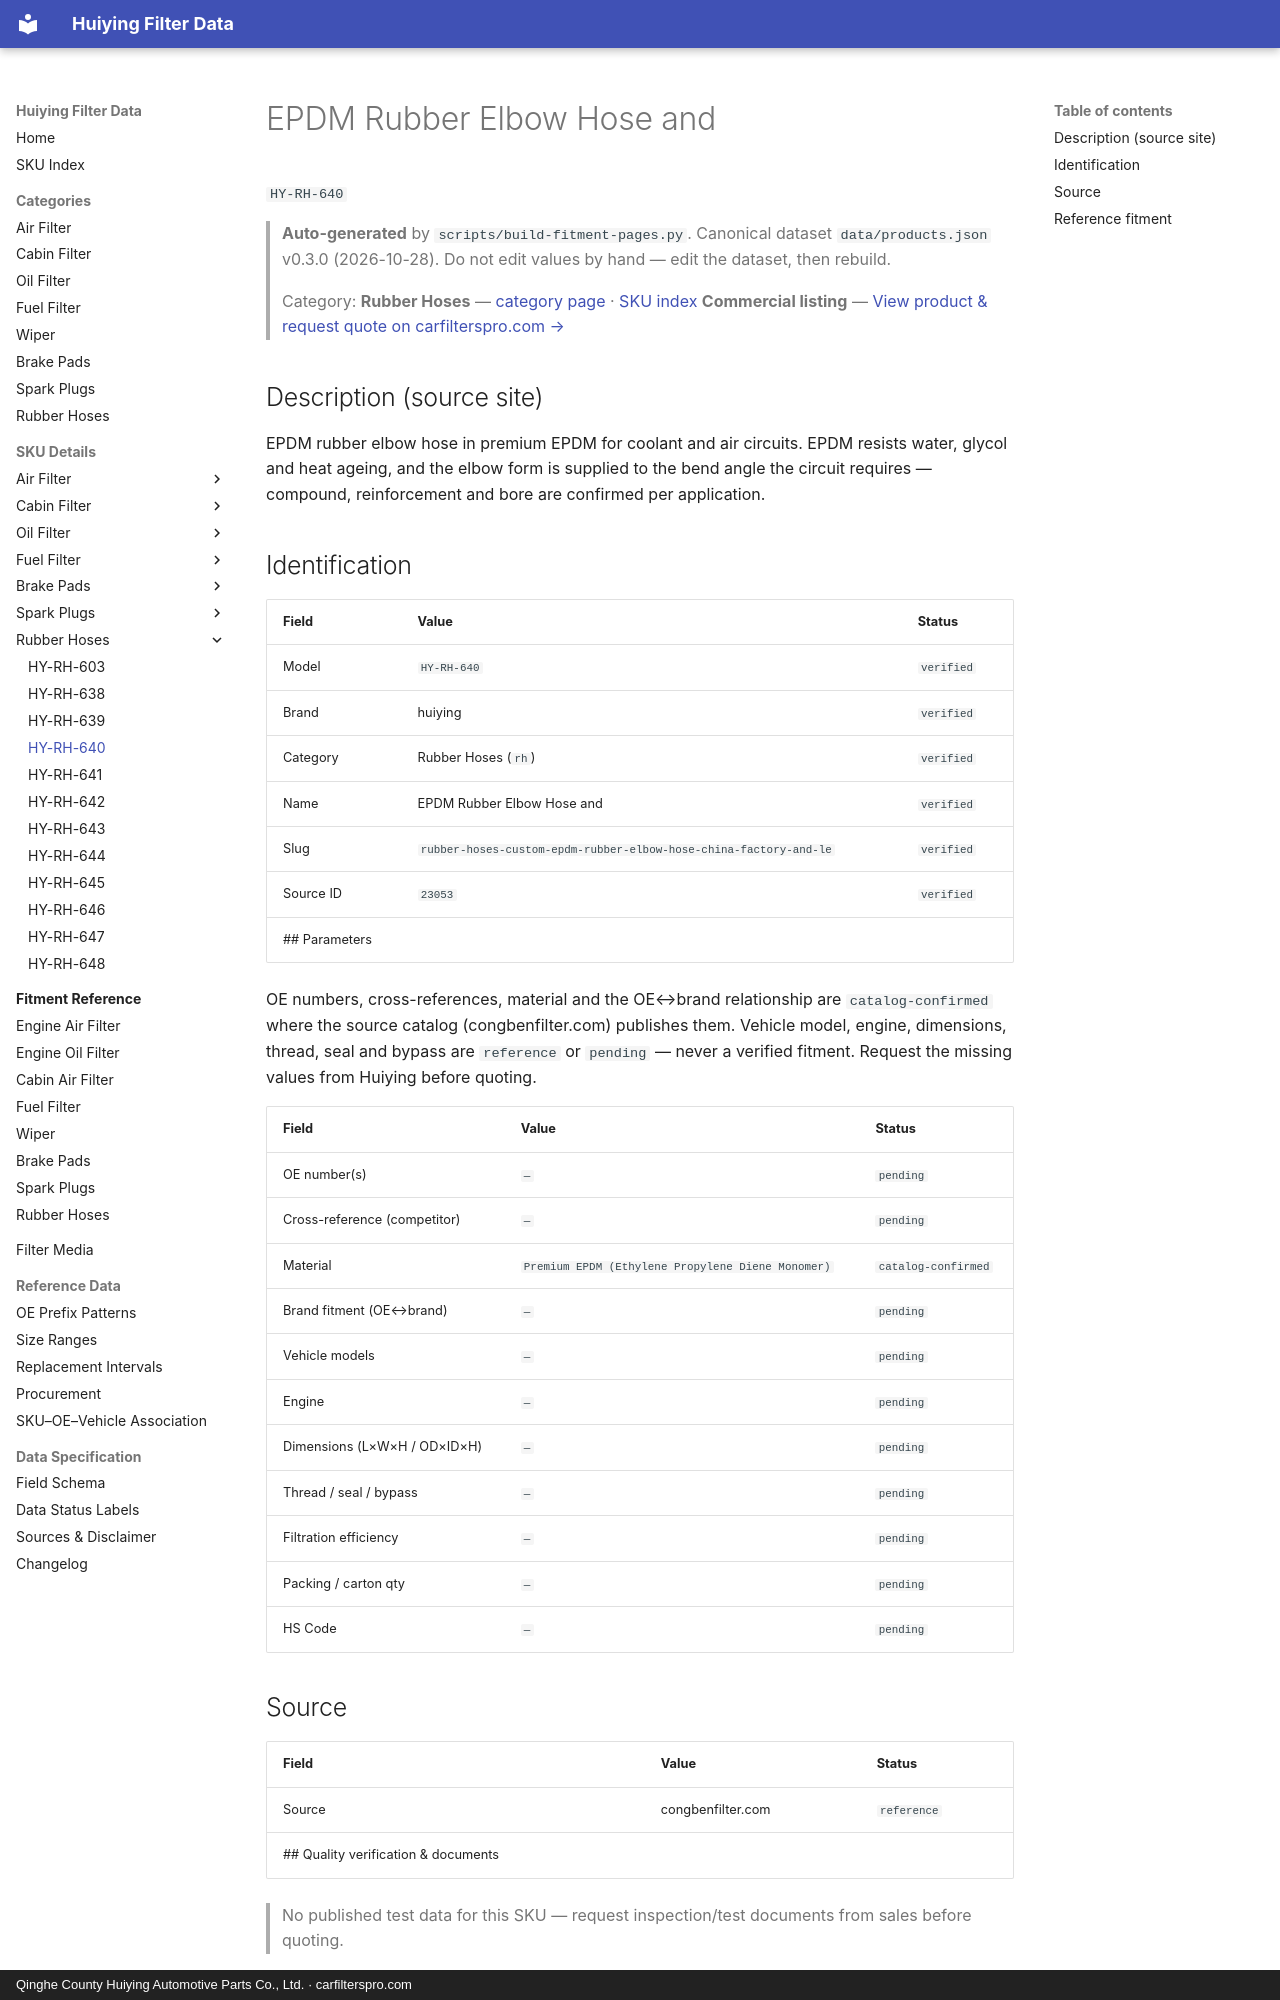

repository: martinxionbiotech-max/data.huiying · page: products/HY-RH-640/index.html · generator: mkdocs · copyright: Qinghe County Huiying Automotive Parts Co., Ltd. · carfilterspro.com

# EPDM Rubber Elbow Hose and

`HY-RH-640`

> **Auto-generated** by `scripts/build-fitment-pages.py`. Canonical dataset `data/products.json` v0.3.0 (2026-10-28). Do not edit values by hand — edit the dataset, then rebuild.

> Category: **Rubber Hoses** — [category page](rubber-hoses.md) · [SKU index](index.md)
> **Commercial listing** — [View product &amp; request quote on carfilterspro.com →](https://carfilterspro.com/products/rubber-hoses/)

## Description (source site)

EPDM rubber elbow hose in premium EPDM for coolant and air circuits. EPDM resists water, glycol and heat ageing, and the elbow form is supplied to the bend angle the circuit requires — compound, reinforcement and bore are confirmed per application.

## Identification

| Field | Value | Status |
|---|---|---|
| Model | `HY-RH-640` | `verified` |
| Brand | huiying | `verified` |
| Category | Rubber Hoses (`rh`) | `verified` |
| Name | EPDM Rubber Elbow Hose and | `verified` |
| Slug | `rubber-hoses-custom-epdm-rubber-elbow-hose-china-factory-and-le` | `verified` |
| Source ID | `23053` | `verified` |
## Parameters

OE numbers, cross-references, material and the OE↔brand relationship are `catalog-confirmed` where the source catalog (congbenfilter.com) publishes them. Vehicle model, engine, dimensions, thread, seal and bypass are `reference` or `pending` — never a verified fitment. Request the missing values from Huiying before quoting.

| Field | Value | Status |
|---|---|---|
| OE number(s) | `—` | `pending` |
| Cross-reference (competitor) | `—` | `pending` |
| Material | `Premium EPDM (Ethylene Propylene Diene Monomer)` | `catalog-confirmed` |
| Brand fitment (OE↔brand) | `—` | `pending` |
| Vehicle models | `—` | `pending` |
| Engine | `—` | `pending` |
| Dimensions (L×W×H / OD×ID×H) | `—` | `pending` |
| Thread / seal / bypass | `—` | `pending` |
| Filtration efficiency | `—` | `pending` |
| Packing / carton qty | `—` | `pending` |
| HS Code | `—` | `pending` |

## Source

| Field | Value | Status |
|---|---|---|
| Source | congbenfilter.com | `reference` |
